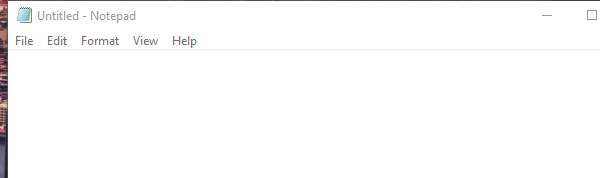
Workflow: Main

Step 1: Enfocar a notepad abierto on the element in window '*Untitled - Notepad' (notepad.exe)
